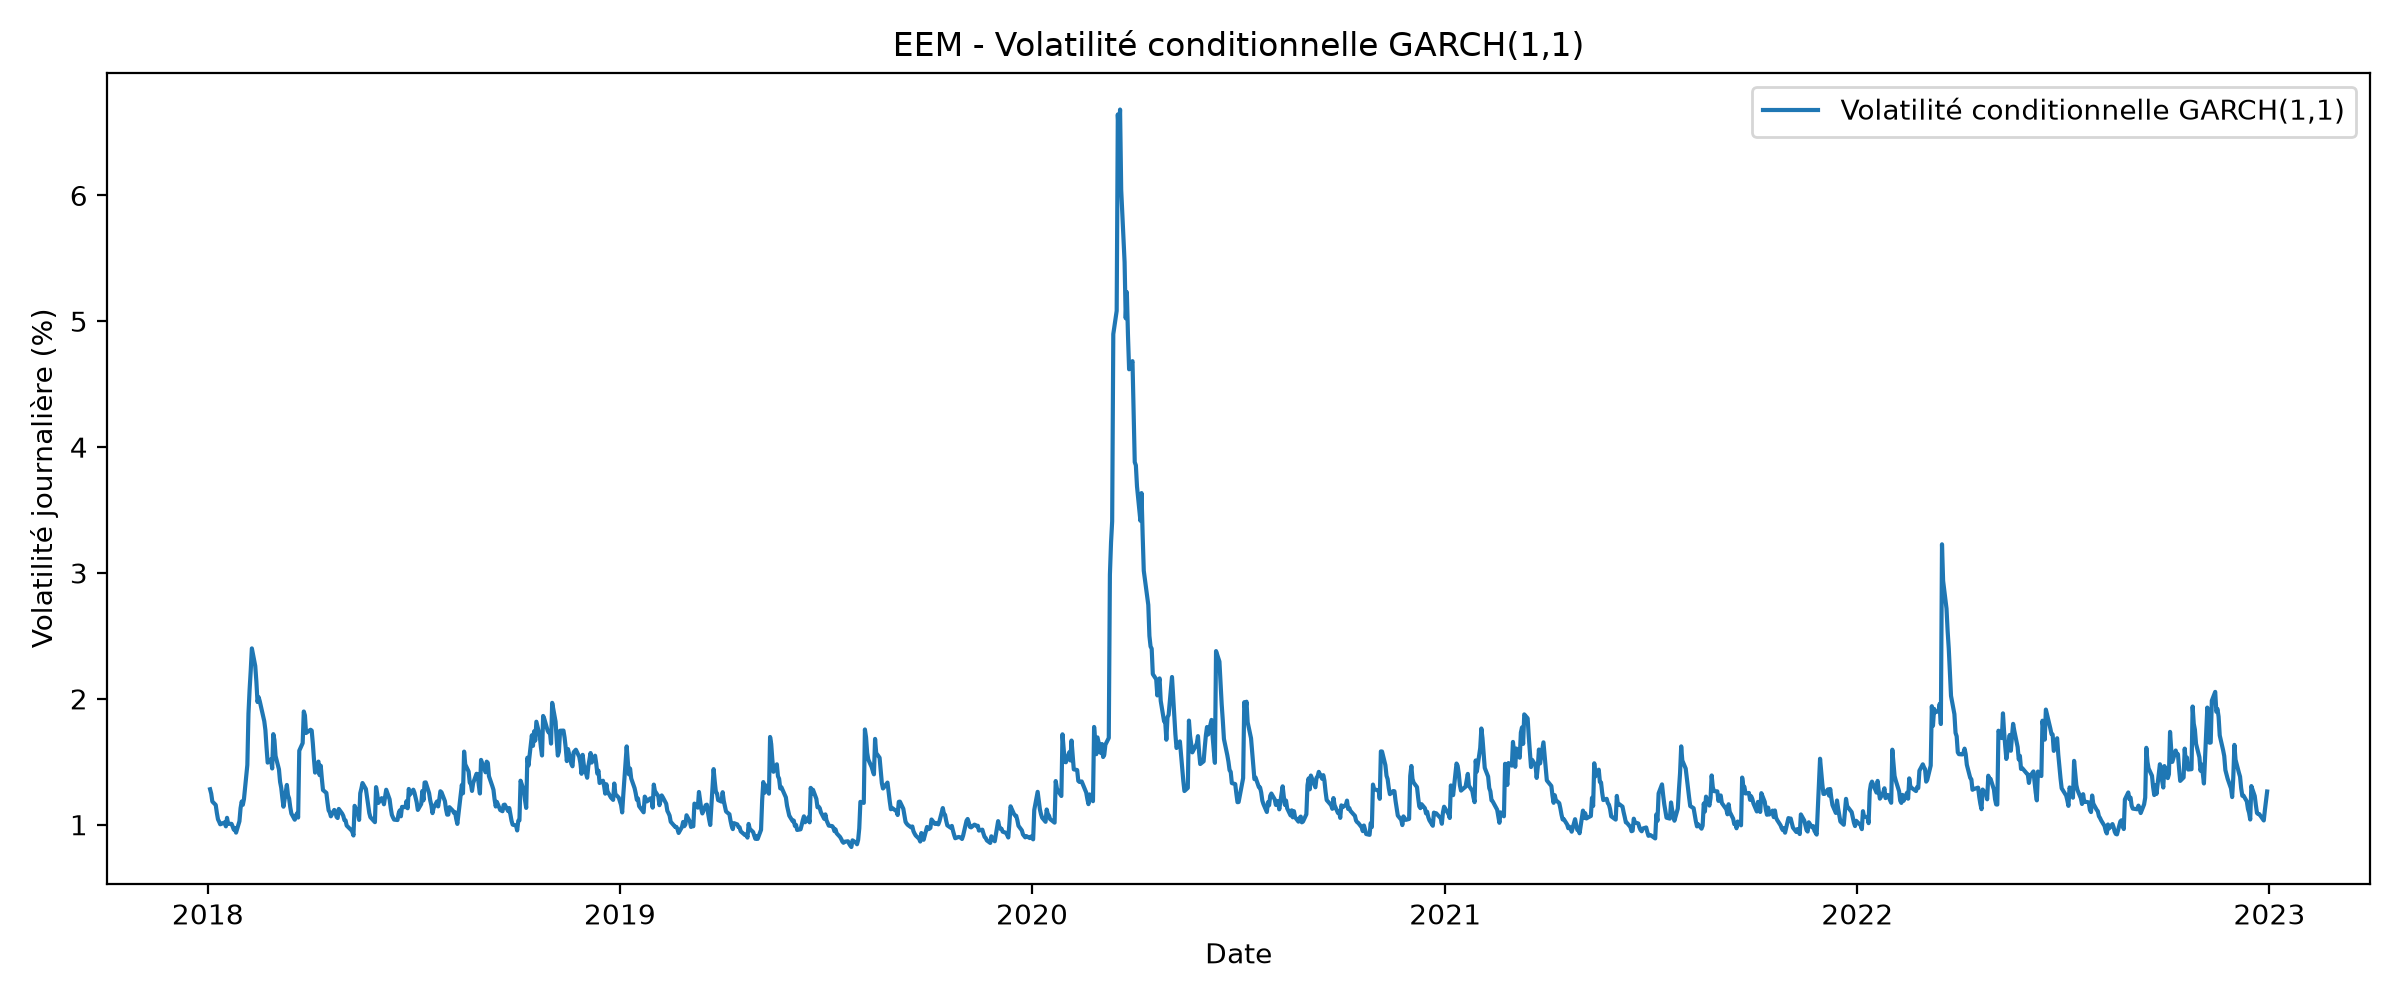

Source data for this figure (header and first rows):
Date, Adj Close, rendement, volatilite_garch_pct
2018-01-03, 40.16, 0.9536, 1.282
2018-01-04, 40.36, 0.4939, 1.247
2018-01-05, 40.7, 0.8586, 1.184
2018-01-08, 40.7, 0.0, 1.157
2018-01-09, 40.64, -0.163, 1.094
2018-01-10, 40.38, -0.634, 1.043
2018-01-11, 40.63, 0.6136, 1.024
2018-01-12, 41.02, 0.9538, 1.003
2018-01-16, 40.86, -0.3845, 1.018
2018-01-17, 41.4, 1.309, 0.987
2018-01-18, 41.45, 0.12, 1.055
2018-01-19, 41.79, 0.8161, 1.007
2018-01-22, 42.03, 0.5733, 1.007
2018-01-23, 42.23, 0.472, 0.9855
2018-01-24, 42.59, 0.8401, 0.9611
2018-01-25, 42.56, -0.0584, 0.972
2018-01-26, 43.15, 1.373, 0.9369
2018-01-29, 42.49, -1.529, 1.027
2018-01-30, 41.91, -1.374, 1.131
2018-01-31, 42.28, 0.866, 1.184
2018-02-01, 41.71, -1.361, 1.158
2018-02-02, 40.64, -2.596, 1.203
2018-02-05, 39.21, -3.57, 1.474
2018-02-06, 40.49, 3.202, 1.883
2018-02-07, 39.21, -3.202, 2.072
2018-02-08, 37.85, -3.526, 2.224
2018-02-09, 38.46, 1.585, 2.401
2018-02-12, 39.06, 1.56, 2.261
2018-02-13, 39.36, 0.7606, 2.138
2018-02-14, 40.35, 2.474, 1.975
2018-02-15, 41.18, 2.033, 2.013
2018-02-16, 41.04, -0.3225, 1.981
2018-02-20, 40.48, -1.382, 1.822
2018-02-21, 40.45, -0.08192, 1.751
2018-02-22, 40.47, 0.06142, 1.614
2018-02-23, 41.19, 1.765, 1.493
2018-02-26, 41.57, 0.921, 1.521
2018-02-27, 40.36, -2.953, 1.447
2018-02-28, 39.78, -1.447, 1.719
2018-03-01, 39.71, -0.1876, 1.672
2018-03-02, 39.88, 0.4164, 1.546
2018-03-05, 39.93, 0.1453, 1.44
2018-03-06, 40.31, 0.9293, 1.341
2018-03-07, 40.35, 0.1027, 1.294
2018-03-08, 40.36, 0.02054, 1.213
2018-03-09, 41.22, 2.113, 1.143
2018-03-12, 41.32, 0.2409, 1.316
2018-03-13, 40.94, -0.9064, 1.234
2018-03-14, 41.01, 0.1618, 1.208
2018-03-15, 40.86, -0.3643, 1.14
2018-03-16, 40.77, -0.2233, 1.089
2018-03-19, 40.33, -1.083, 1.04
2018-03-20, 40.78, 1.103, 1.071
2018-03-21, 41.02, 0.5875, 1.091
2018-03-22, 39.65, -3.389, 1.057
2018-03-23, 38.85, -2.048, 1.588
2018-03-26, 40.11, 3.19, 1.648
2018-03-27, 39.38, -1.835, 1.899
2018-03-28, 39.18, -0.5062, 1.869
2018-03-29, 40, 2.072, 1.729
... 1,198 more rows
